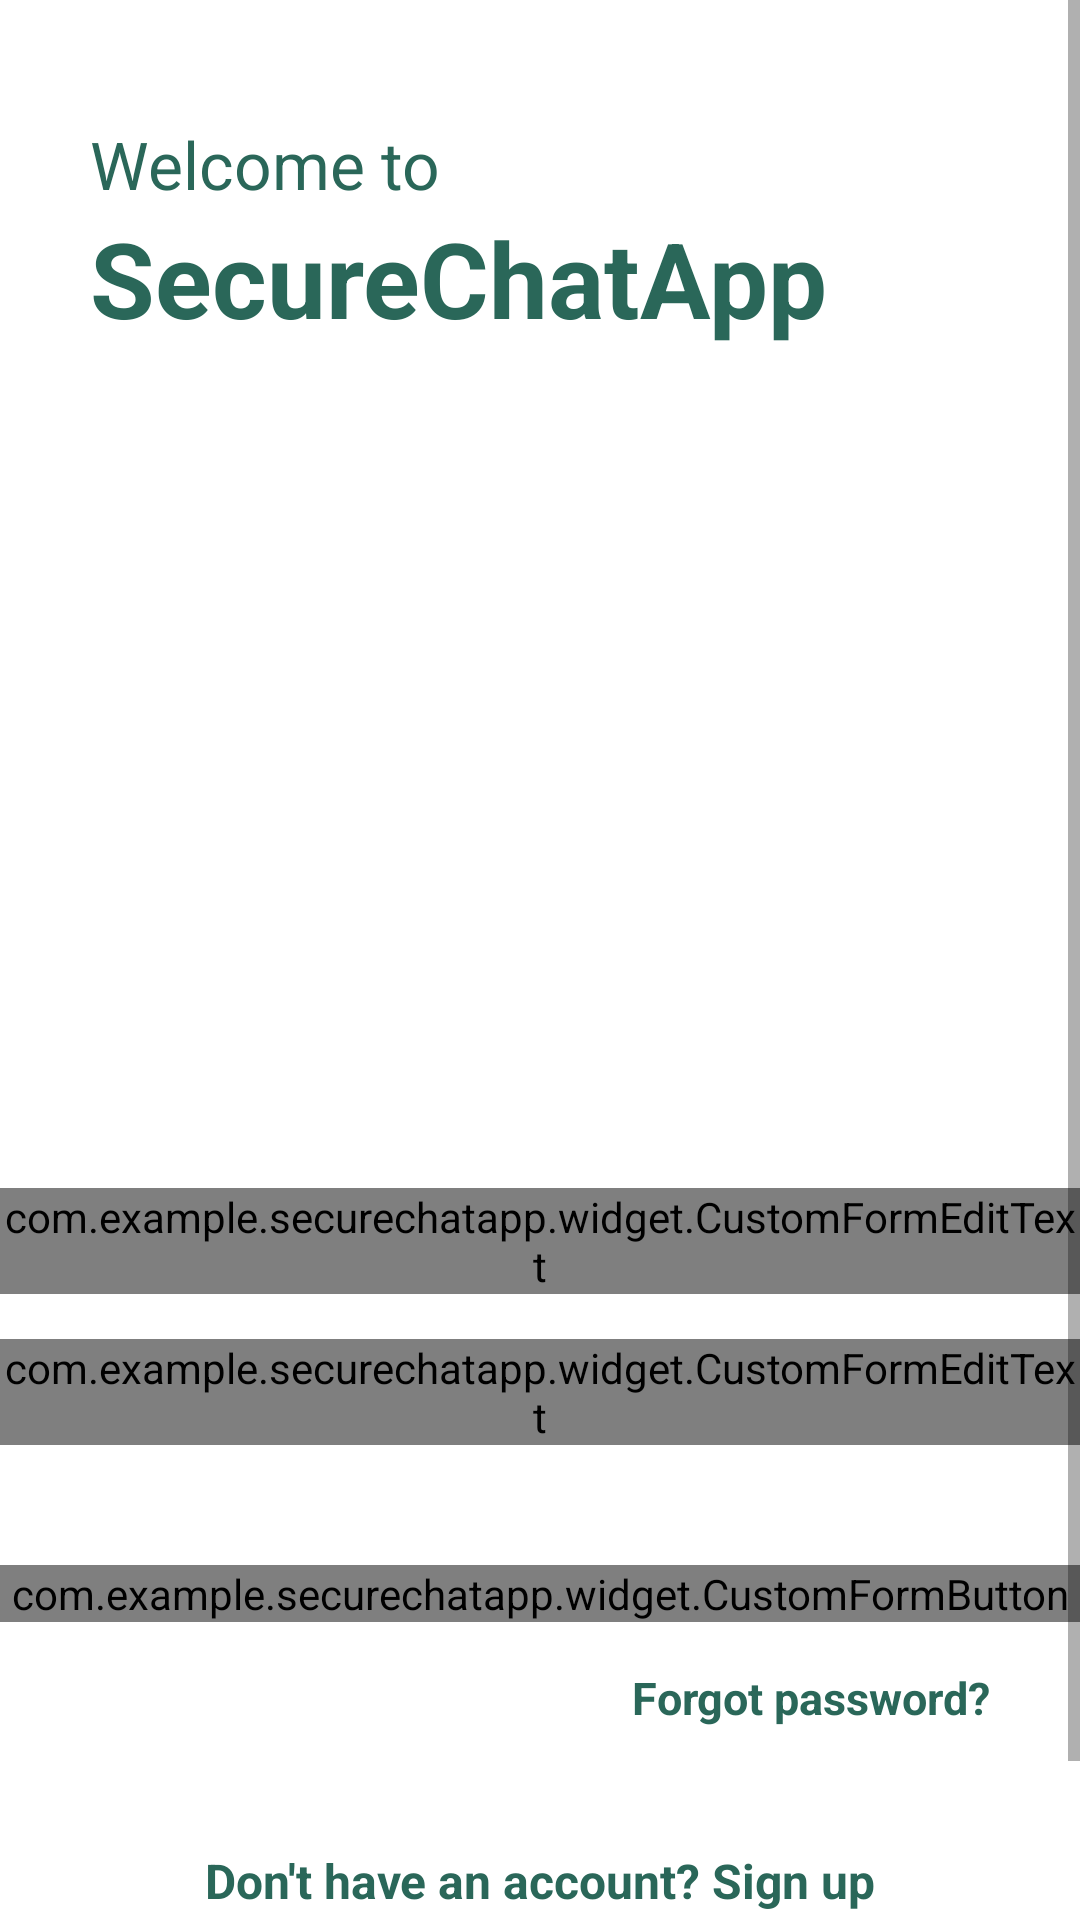

This screen was rendered from an Android layout file. Write that file and the resources it references.
<!-- AndroidManifest.xml: application theme Theme.SecureChatApp -->
<!-- res/layout/fragment_login.xml -->
<?xml version="1.0" encoding="utf-8"?>
<ScrollView
    xmlns:android="http://schemas.android.com/apk/res/android"
    xmlns:app="http://schemas.android.com/apk/res-auto"
    xmlns:tools="http://schemas.android.com/tools"
    android:fillViewport="true"
     android:layout_height="match_parent"
    android:layout_width="match_parent"

    >
    <androidx.constraintlayout.widget.ConstraintLayout

        android:layout_width="match_parent"
        android:layout_height="wrap_content"
        android:background="@color/white"
        tools:context=".ui.auth.login.LoginFragment">

        <TextView
            android:id="@+id/tvForgot"
            android:layout_width="wrap_content"
            android:layout_height="wrap_content"
            android:layout_marginTop="15dp"
            android:layout_marginEnd="30dp"
            android:text="Forgot password?"
            android:textColor="@color/amazon"
            android:textSize="15sp"
            android:textStyle="bold"
            app:layout_constraintEnd_toEndOf="parent"
            app:layout_constraintHorizontal_bias="1.0"
            app:layout_constraintStart_toStartOf="parent"
            app:layout_constraintTop_toBottomOf="@+id/btnLogin" />

        <TextView
            android:id="@+id/tvSignup"
            android:layout_width="wrap_content"
            android:layout_height="wrap_content"
            android:layout_marginTop="40dp"
            android:layout_marginBottom="60dp"
            android:text="Don't have an account? Sign up"
            android:textColor="@color/amazon"
            android:textSize="16sp"
            android:textStyle="bold"
            app:layout_constraintBottom_toBottomOf="parent"
            app:layout_constraintEnd_toEndOf="parent"
            app:layout_constraintHorizontal_bias="0.502"
            app:layout_constraintStart_toStartOf="parent"
            app:layout_constraintTop_toBottomOf="@+id/tvForgot"
            app:layout_constraintVertical_bias="0.0" />

        <TextView
            android:id="@+id/textView2"
            android:layout_width="wrap_content"
            android:layout_height="wrap_content"
            android:layout_marginStart="30dp"
            android:layout_marginTop="40dp"
            android:text="Welcome to"
            android:textColor="@color/amazon"
            android:textSize="22sp"
            app:layout_constraintEnd_toEndOf="parent"
            app:layout_constraintHorizontal_bias="0.0"
            app:layout_constraintStart_toStartOf="parent"
            app:layout_constraintTop_toTopOf="parent" />

        <TextView
            android:id="@+id/textView3"
            android:layout_width="wrap_content"
            android:layout_height="wrap_content"
            android:layout_marginStart="30dp"
            android:text="@string/app_name"
            android:textColor="@color/amazon"
            android:textSize="35sp"
            android:textStyle="bold"
            app:layout_constraintEnd_toEndOf="parent"
            app:layout_constraintHorizontal_bias="0.0"
            app:layout_constraintStart_toStartOf="parent"
            app:layout_constraintTop_toBottomOf="@+id/textView2" />

        <ImageView
            android:id="@+id/imageView"
            android:layout_width="250dp"
            android:layout_height="0dp"
            android:layout_marginTop="0dp"
            app:layout_constraintDimensionRatio="1:1"
            app:layout_constraintEnd_toEndOf="parent"
            app:layout_constraintStart_toStartOf="parent"
            app:layout_constraintTop_toBottomOf="@+id/textView3"
            android:src="@drawable/splashart_hello" />

        <com.example.securechatapp.widget.CustomFormEditText
            android:id="@+id/edtEmail"
            android:layout_width="match_parent"
            android:layout_height="wrap_content"
            android:layout_marginTop="30dp"
            android:inputType="textEmailAddress"
            app:hintText="Email"
            app:image="@drawable/ic_email"
            app:isPassword="false"
            app:layout_constraintEnd_toEndOf="parent"
            app:layout_constraintStart_toStartOf="parent"
            app:layout_constraintTop_toBottomOf="@+id/imageView">

        </com.example.securechatapp.widget.CustomFormEditText>

        <com.example.securechatapp.widget.CustomFormEditText
            android:id="@+id/edtPass"
            android:layout_width="match_parent"
            android:layout_height="wrap_content"
            android:layout_marginTop="15dp"
            app:image="@drawable/ic_password"
            app:hintText="Password"
            app:isPassword="true"
            android:inputType="textPassword"
            app:layout_constraintEnd_toEndOf="parent"
            app:layout_constraintHorizontal_bias="1.0"
            app:layout_constraintStart_toStartOf="parent"
            app:layout_constraintTop_toBottomOf="@+id/edtEmail" />

        <com.example.securechatapp.widget.CustomFormButton
            android:id="@+id/btnLogin"
            android:layout_width="match_parent"
            android:layout_height="wrap_content"
            android:layout_marginTop="40dp"
            app:title="Login"
            app:layout_constraintLeft_toLeftOf="parent"
            app:layout_constraintRight_toRightOf="parent"
            app:layout_constraintTop_toBottomOf="@id/edtPass"/>
    </androidx.constraintlayout.widget.ConstraintLayout>
</ScrollView>
<!-- resources referenced by this layout -->
<resources>
  <color name="amazon">#2a6759</color>
  <color name="white">#FFFFFFFF</color>
  <!-- drawable ic_email: png bitmap (drawable-xxxhdpi, 11468 bytes) -->
  <string name="app_name">SecureChatApp</string>
  <style name="Theme.SecureChatApp" parent="Theme.MaterialComponents.DayNight.NoActionBar">
          
          <item name="colorPrimary">@color/purple_500</item>
          <item name="colorPrimaryVariant">@color/purple_700</item>
          <item name="colorOnPrimary">@color/white</item>
          
          <item name="colorSecondary">@color/teal_200</item>
          <item name="colorSecondaryVariant">@color/teal_700</item>
          <item name="colorOnSecondary">@color/black</item>
          
          <item name="android:statusBarColor">?attr/colorPrimaryVariant</item>
          
      </style>
  <color name="purple_500">#FF6200EE</color>
  <color name="purple_700">#FF3700B3</color>
  <color name="teal_200">#FF03DAC5</color>
  <color name="teal_700">#FF018786</color>
  <color name="black">#FF000000</color>
</resources>
